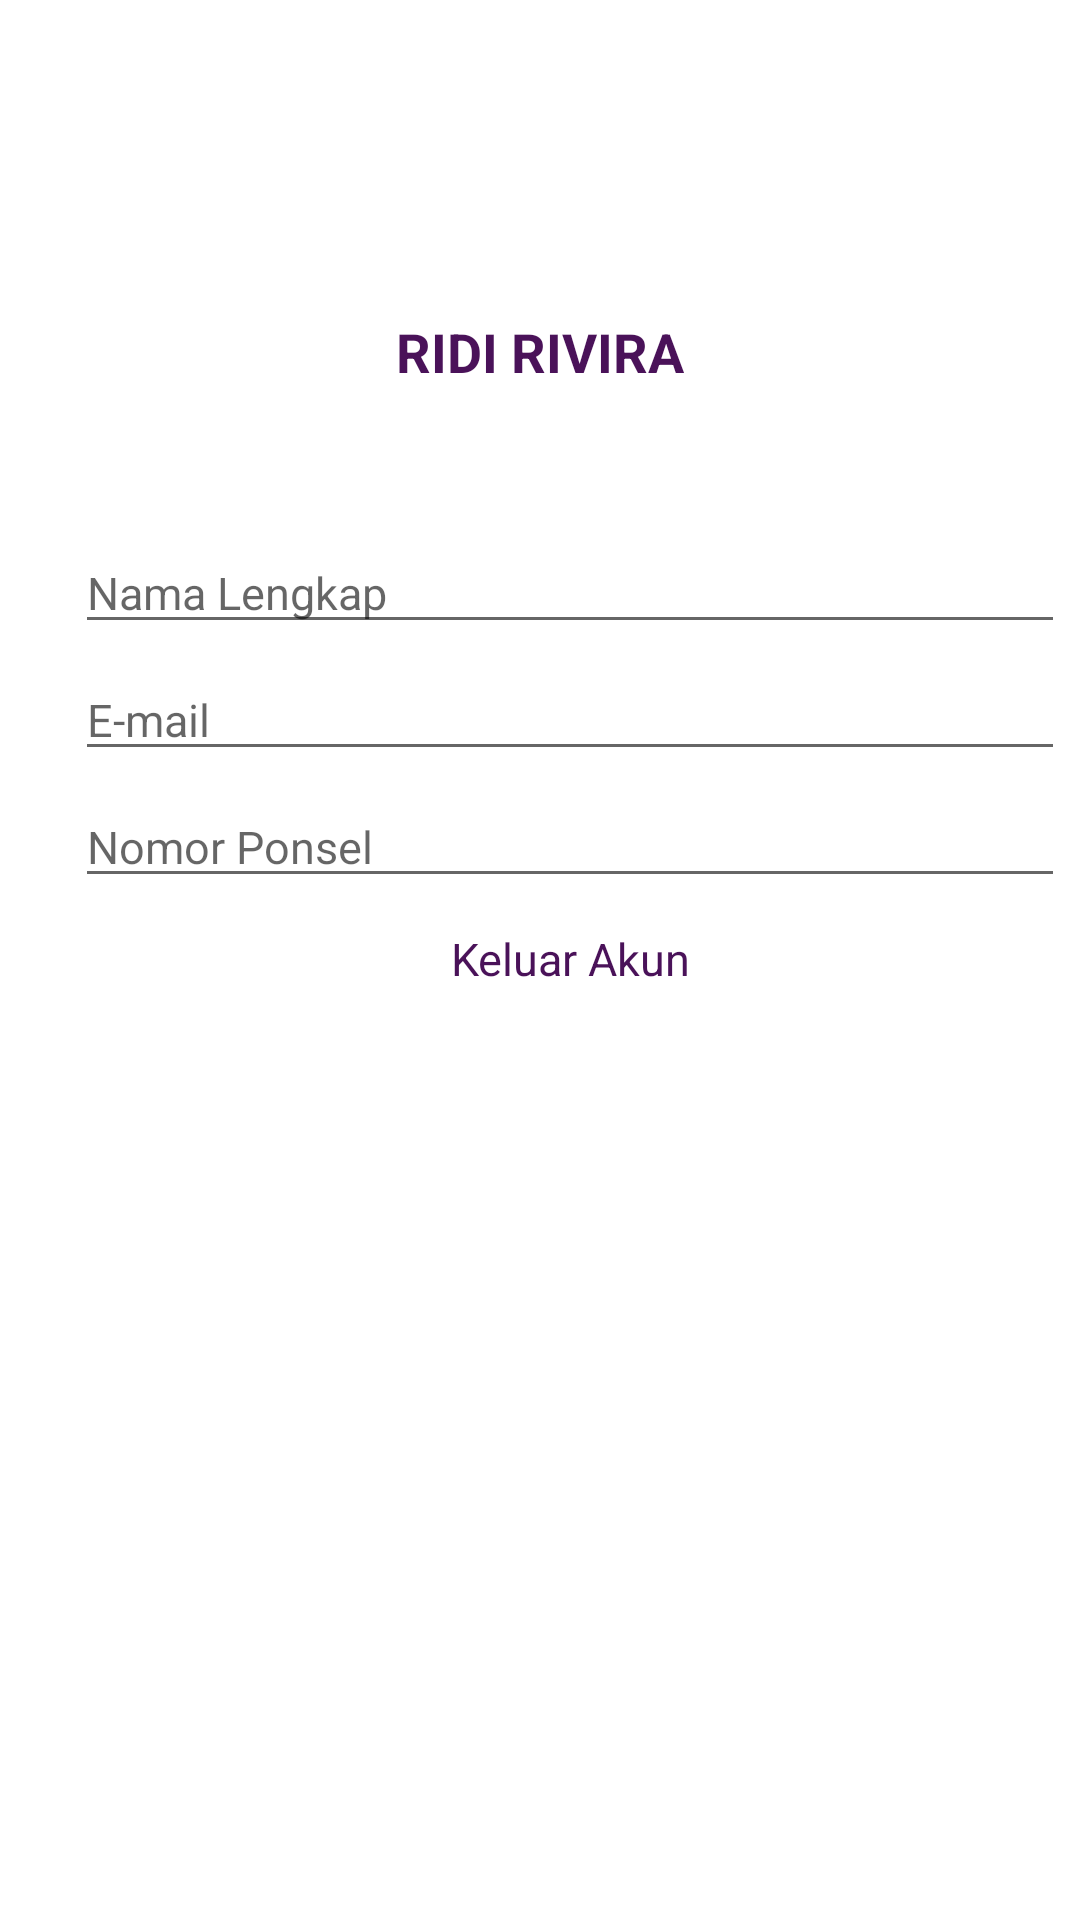

Layout XML and referenced resources for this Android screen:
<!-- AndroidManifest.xml: application theme Theme.Fbuttonnav -->
<!-- res/layout/fragment_profil.xml -->
<?xml version="1.0" encoding="utf-8"?>
<LinearLayout xmlns:android="http://schemas.android.com/apk/res/android"
    xmlns:app="http://schemas.android.com/apk/res-auto"
    xmlns:tools="http://schemas.android.com/tools"
    android:layout_width="match_parent"
    android:layout_height="match_parent"
    android:orientation="vertical"
    tools:context=".ProfilFragment">

    <LinearLayout
        android:layout_width="wrap_content"
        android:layout_height="wrap_content"
        android:layout_gravity="center"
        android:layout_marginTop="30dp">
        <ImageView
            android:layout_width="70dp"
            android:layout_height="70dp"
            android:src="@drawable/user">
        </ImageView>
    </LinearLayout>

    <TextView
        android:layout_width="wrap_content"
        android:layout_height="wrap_content"
        android:layout_margin="5dp"
        android:layout_gravity="center"
        android:textStyle="bold"
        android:textColor="@color/ungu"
        android:text="RIDI RIVIRA"
        android:textSize="18dp"/>

    <LinearLayout
        android:layout_width="wrap_content"
        android:layout_height="wrap_content"
        android:orientation="vertical"
        android:layout_gravity="center"
        android:layout_marginTop="25dp">

        
        <EditText
            android:id="@+id/nm"
            android:layout_width="330dp"
            android:layout_height="wrap_content"
            android:layout_marginLeft="20dp"
            android:layout_marginTop="18dp"
            android:ems="10"
            android:gravity="left"
            android:hint="Nama Lengkap"
            android:inputType="textPersonName"
            android:textSize="15sp" />

        
        <EditText
            android:id="@+id/mail"
            android:layout_width="330dp"
            android:layout_height="wrap_content"
            android:layout_marginLeft="20dp"
            android:layout_marginTop="5dp"
            android:ems="10"
            android:gravity="left"
            android:hint="E-mail"
            android:inputType="textEmailAddress"
            android:textSize="15sp" />

        
        <EditText
            android:id="@+id/no"
            android:layout_width="330dp"
            android:layout_height="wrap_content"
            android:hint="Nomor Ponsel"
            android:ems="10"
            android:layout_marginLeft="20dp"
            android:layout_marginTop="5dp"
            android:gravity="left"
            android:inputType="phone"
            android:textSize="15sp"/>


        <TextView
            android:layout_width="330dp"
            android:layout_height="wrap_content"
            android:layout_marginLeft="20dp"
            android:layout_marginTop="10dp"
            android:gravity="center"
            android:ems="10"
            android:text="Keluar Akun"
            android:textSize="15sp"
            android:textColor="@color/ungu"/>


    </LinearLayout>


</LinearLayout>
<!-- resources referenced by this layout -->
<resources>
  <color name="ungu">#4A1259</color>
  <style name="Theme.Fbuttonnav" parent="Theme.MaterialComponents.DayNight.DarkActionBar">
          
          <item name="colorPrimary">@color/pink</item>
          <item name="colorPrimaryVariant">@color/pink</item>
          <item name="colorOnPrimary">@color/white</item>
          
          <item name="colorSecondary">@color/teal_200</item>
          <item name="colorSecondaryVariant">@color/teal_700</item>
          <item name="colorOnSecondary">@color/black</item>
          
          <item name="android:statusBarColor" tools:targetApi="l">?attr/colorPrimaryVariant</item>
          
      </style>
  <color name="pink">#D9899E</color>
  <color name="white">#FFFFFFFF</color>
  <color name="teal_200">#FF03DAC5</color>
  <color name="teal_700">#FF018786</color>
  <color name="black">#FF000000</color>
</resources>
